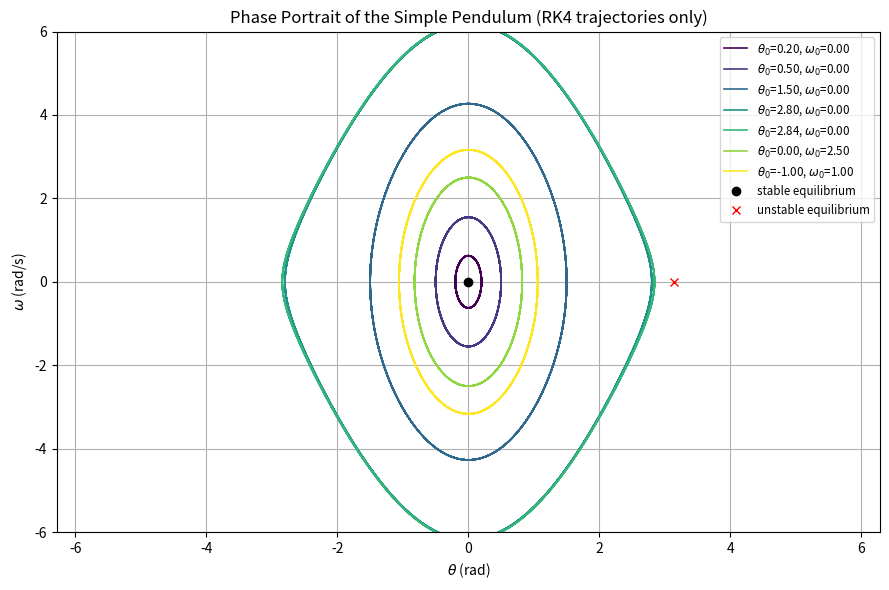

This chart was generated by the following Python code:
# pendulum_phase.py
import numpy as np
import matplotlib.pyplot as plt

# -----------------------
# Parameters
g = 9.81    # gravity (m/s^2)
L = 1.0     # length (m)
h = 0.01    # time step
t_max = 20  # total time to integrate
# -----------------------

def pendulum_rhs(t, y, g=g, L=L, b=0.0, A=0.0, Omega=0.0):
    """
    Returns dy/dt for y = [theta, omega].
    Add damping b*omega or forcing A*sin(Omega*t) if desired.
    """
    theta, omega = y
    dtheta = omega
    domega = - (g / L) * np.sin(theta) - b * omega + A * np.sin(Omega * t)
    return np.array([dtheta, domega])

def rk4_step(f, t, y, h):
    """One RK4 step for dy/dt = f(t, y)."""
    k1 = f(t, y)
    k2 = f(t + 0.5*h, y + 0.5*h*k1)
    k3 = f(t + 0.5*h, y + 0.5*h*k2)
    k4 = f(t + h, y + h*k3)
    return y + (h/6.0)*(k1 + 2*k2 + 2*k3 + k4)

def integrate_rk4(y0, t0, tmax, h, f):
    """Integrate using RK4 from t0 to tmax starting at y0."""
    steps = int(np.ceil((tmax - t0) / h))
    t_vals = np.linspace(t0, t0 + steps*h, steps+1)
    ys = np.zeros((steps+1, 2))
    ys[0] = y0
    for i in range(steps):
        ys[i+1] = rk4_step(lambda tt, yy: f(tt, yy), t_vals[i], ys[i], h)
    return t_vals, ys

def wrap_theta(theta):
    """Map theta to [-pi, pi] for plotting (useful for compact phase portrait)."""
    return (theta + np.pi) % (2*np.pi) - np.pi

# ---- Prepare grid for vector field and energy contours ----
# theta_min, theta_max = -np.pi, np.pi
theta_min, theta_max = -2*np.pi, 2*np.pi  # or more copies
omega_min, omega_max = -6.0, 6.0
N_theta, N_omega = 41, 41

theta_vals = np.linspace(theta_min, theta_max, N_theta)
omega_vals = np.linspace(omega_min, omega_max, N_omega)
TH, OM = np.meshgrid(theta_vals, omega_vals)

# Vector field: dtheta/dt = omega, domega/dt = - (g/L) * sin(theta)
U = OM
V = - (g / L) * np.sin(TH)

# Normalize vectors for nice quiver appearance (avoid zero-division)
speed = np.sqrt(U**2 + V**2)
speed[speed == 0] = 1.0
U_norm = U / speed
V_norm = V / speed

# Energy (for contours)
E = 0.5 * OM**2 + (g / L) * (1 - np.cos(TH))
E_sep = 2 * g / L  # separatrix energy when L=1 -> E_sep=2*g

# ---- Plotting ----
fig, ax = plt.subplots(figsize=(9,6))

# Overlay trajectories for multiple initial conditions
initial_conditions = [
    (0.2, 0.0),
    (0.5, 0.0),
    (1.5, 0.0),
    (2.8, 0.0),
    (np.pi - 0.3, 0.0),  # near the unstable inverted point
    (0.0, 2.5),          # initial angular velocity -> rotation
    (-1.0, 1.0)
]

colors = plt.cm.viridis(np.linspace(0,1,len(initial_conditions)))
for (theta0, omega0), c in zip(initial_conditions, colors):
    t_vals, ys = integrate_rk4(np.array([theta0, omega0]), 0.0, t_max, h, pendulum_rhs)
    thetas = wrap_theta(ys[:,0])   # keep θ in [-π, π]
    omegas = ys[:,1]
    ax.plot(thetas, omegas, '-', linewidth=1.2, color=c,
            label=f"$\\theta_0$={theta0:.2f}, $\\omega_0$={omega0:.2f}")

# Mark equilibria
ax.plot(0, 0, 'ko', label='stable equilibrium')
ax.plot(np.pi, 0, 'rx', label='unstable equilibrium')

ax.set_xlim(theta_min, theta_max)
ax.set_ylim(omega_min, omega_max)
ax.set_xlabel(r'$\theta$ (rad)')
ax.set_ylabel(r'$\omega$ (rad/s)')
ax.set_title('Phase Portrait of the Simple Pendulum (RK4 trajectories only)')
ax.grid(True)
ax.legend(loc='upper right', fontsize='small', ncol=1)
plt.tight_layout()
plt.show()

